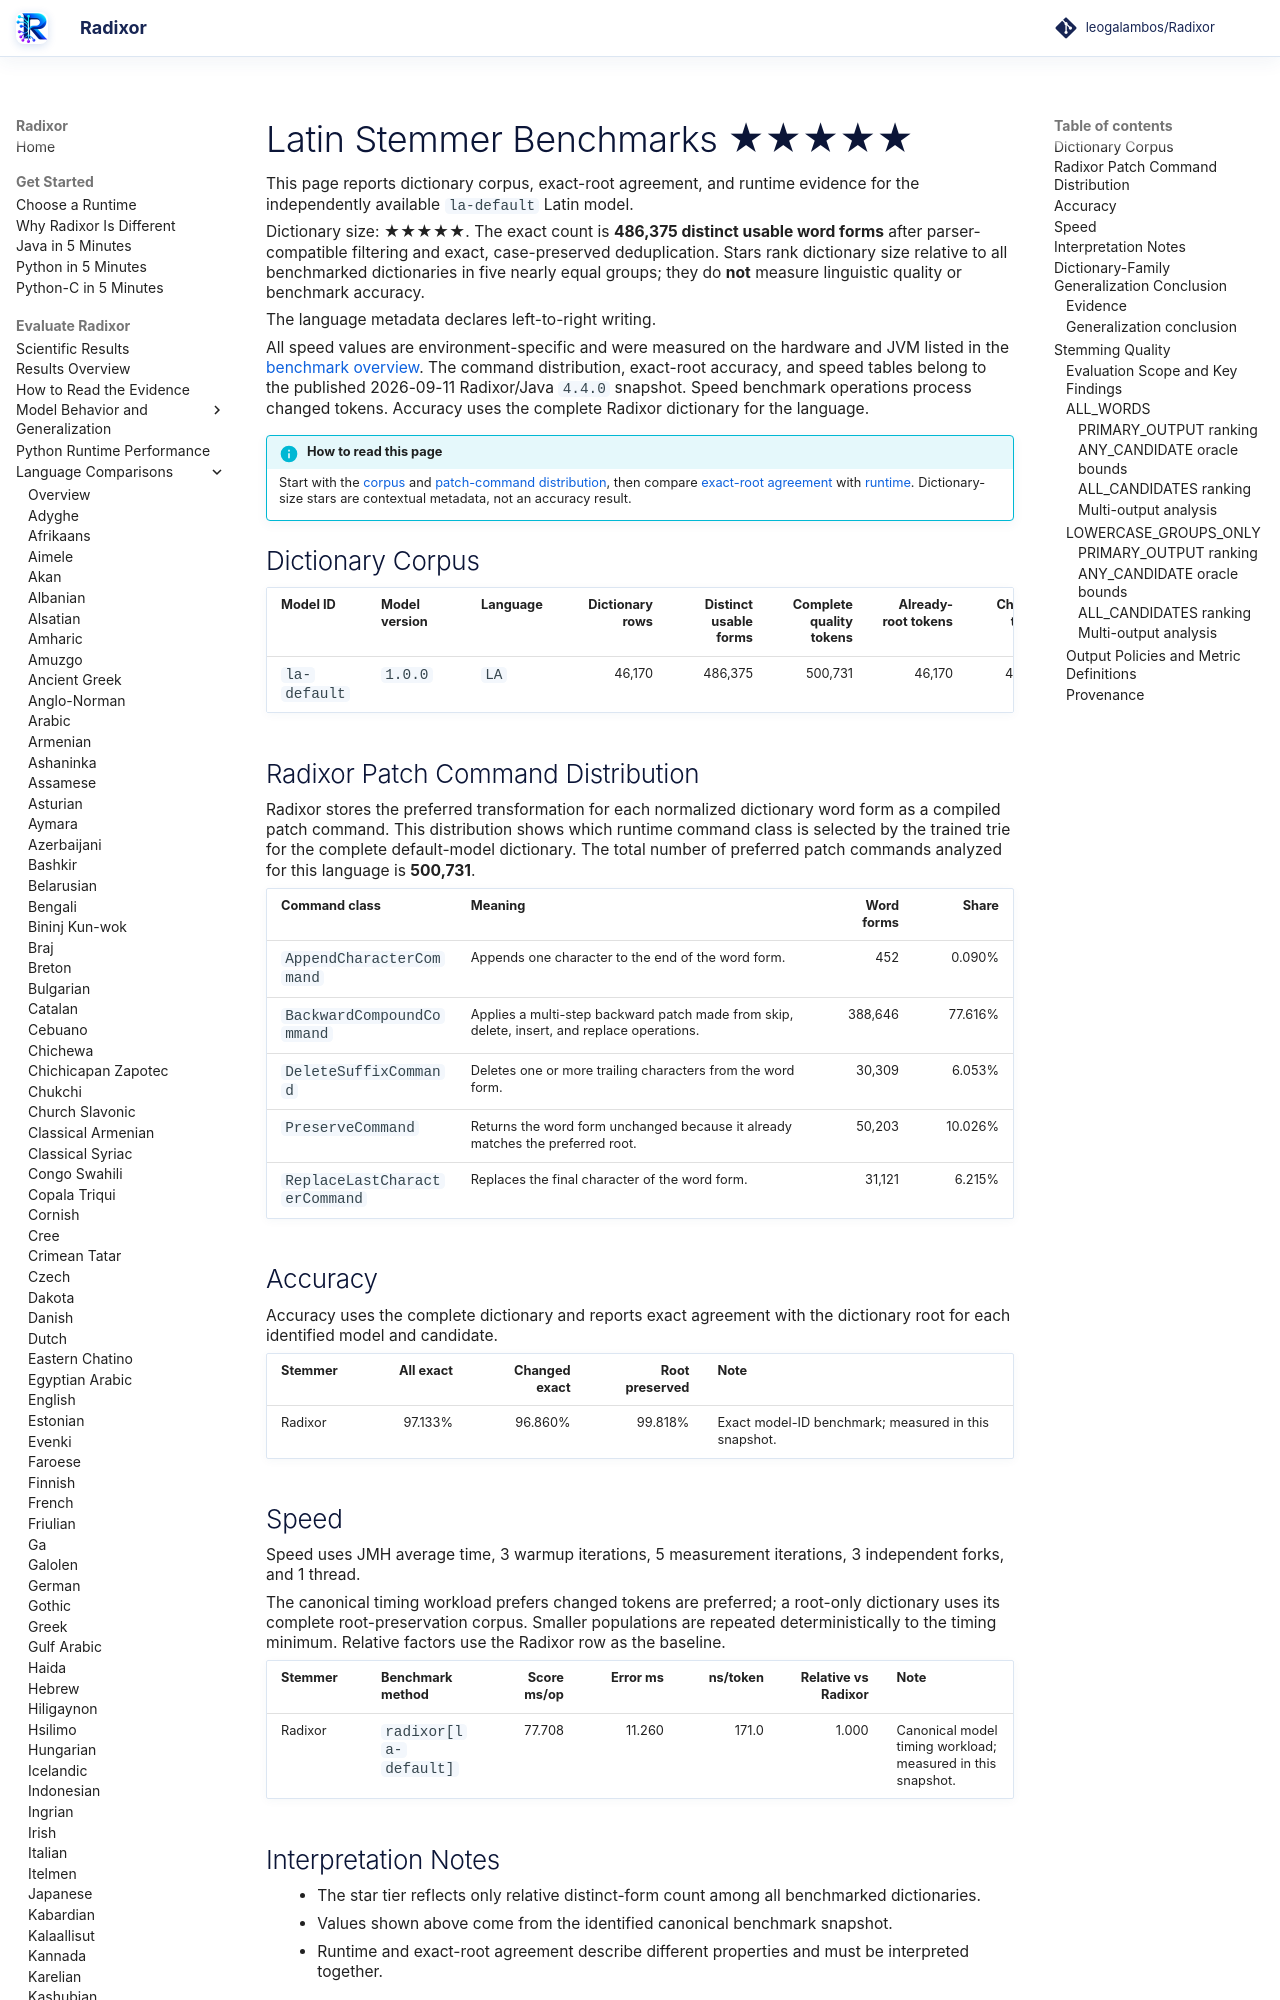

repository: leogalambos/Radixor · page: benchmarks/languages/la/index.html · generator: mkdocs

# Latin Stemmer Benchmarks <span class="dictionary-rating" role="img" aria-label="Relative dictionary size 5 of 5; 486,375 distinct usable word forms" title="Relative dictionary size 5 of 5; 486,375 distinct usable word forms">★★★★★</span>

This page reports dictionary corpus, exact-root agreement, and runtime evidence for the independently available `la-default` Latin model.

<!-- DICTIONARY-SIZE-RATING:START -->
Dictionary size: <span class="dictionary-rating" role="img" aria-label="Relative dictionary size 5 of 5; 486,375 distinct usable word forms" title="Relative dictionary size 5 of 5; 486,375 distinct usable word forms">★★★★★</span>. The exact count is **486,375 distinct usable word forms** after parser-compatible filtering and exact, case-preserved deduplication. Stars rank dictionary size relative to all benchmarked dictionaries in five nearly equal groups; they do **not** measure linguistic quality or benchmark accuracy.
<!-- DICTIONARY-SIZE-RATING:END -->

The language metadata declares left-to-right writing.

All speed values are environment-specific and were measured on the hardware and JVM listed in the [benchmark overview](../index.md). The command distribution, exact-root accuracy, and speed tables belong to the published 2026-09-11 Radixor/Java `4.4.0` snapshot. Speed benchmark operations process changed tokens. Accuracy uses the complete Radixor dictionary for the language.

<!-- BENCHMARK-EVIDENCE-MAP:START -->
!!! info "How to read this page"
    Start with the [corpus](#dictionary-corpus) and [patch-command distribution](#radixor-patch-command-distribution), then compare [exact-root agreement](#accuracy) with [runtime](#speed). Dictionary-size stars are contextual metadata, not an accuracy result.
<!-- BENCHMARK-EVIDENCE-MAP:END -->

## Dictionary Corpus

| Model ID | Model version | Language | Dictionary rows | Distinct usable forms | Complete quality tokens | Already-root tokens | Changed tokens | Timing workload | JMH timing tokens |
| --- | --- | --- | ---: | ---: | ---: | ---: | ---: | --- | ---: |
| `la-default` | `1.0.0` | `LA` | 46,170 | 486,375 | 500,731 | 46,170 | 454,561 | changed tokens | 454,561 |

## Radixor Patch Command Distribution

Radixor stores the preferred transformation for each normalized dictionary word form as a compiled patch command. This distribution shows which runtime command class is selected by the trained trie for the complete default-model dictionary. The total number of preferred patch commands analyzed for this language is **500,731**.

| Command class | Meaning | Word forms | Share |
| --- | --- | ---: | ---: |
| `AppendCharacterCommand` | Appends one character to the end of the word form. | 452 | 0.090% |
| `BackwardCompoundCommand` | Applies a multi-step backward patch made from skip, delete, insert, and replace operations. | 388,646 | 77.616% |
| `DeleteSuffixCommand` | Deletes one or more trailing characters from the word form. | 30,309 | 6.053% |
| `PreserveCommand` | Returns the word form unchanged because it already matches the preferred root. | 50,203 | 10.026% |
| `ReplaceLastCharacterCommand` | Replaces the final character of the word form. | 31,121 | 6.215% |

## Accuracy

Accuracy uses the complete dictionary and reports exact agreement with the dictionary root for each identified model and candidate.

| Stemmer | All exact | Changed exact | Root preserved | Note |
| --- | ---: | ---: | ---: | --- |
| Radixor | 97.133% | 96.860% | 99.818% | Exact model-ID benchmark; measured in this snapshot. |

## Speed

Speed uses JMH average time, 3 warmup iterations, 5 measurement iterations, 3 independent forks, and 1 thread.

The canonical timing workload prefers changed tokens are preferred; a root-only dictionary uses its complete root-preservation corpus. Smaller populations are repeated deterministically to the timing minimum. Relative factors use the Radixor row as the baseline.

| Stemmer | Benchmark method | Score ms/op | Error ms | ns/token | Relative vs Radixor | Note |
| --- | --- | ---: | ---: | ---: | ---: | --- |
| Radixor | `radixor[la-default]` | 77.708 | 11.260 | 171.0 | 1.000 | Canonical model timing workload; measured in this snapshot. |

## Interpretation Notes

- The star tier reflects only relative distinct-form count among all benchmarked dictionaries.
- Values shown above come from the identified canonical benchmark snapshot.
- Runtime and exact-root agreement describe different properties and must be interpreted together.

<!-- DICTIONARY-GENERALIZATION:START -->

## Dictionary-Family Generalization Conclusion

This is the language-specific conclusion from the independent `radixor-generalization-v1` baseline
experiment. It is intentionally separate from the wider edit-cost protocol below; values from
the two frozen snapshots are not substituted for one another.
